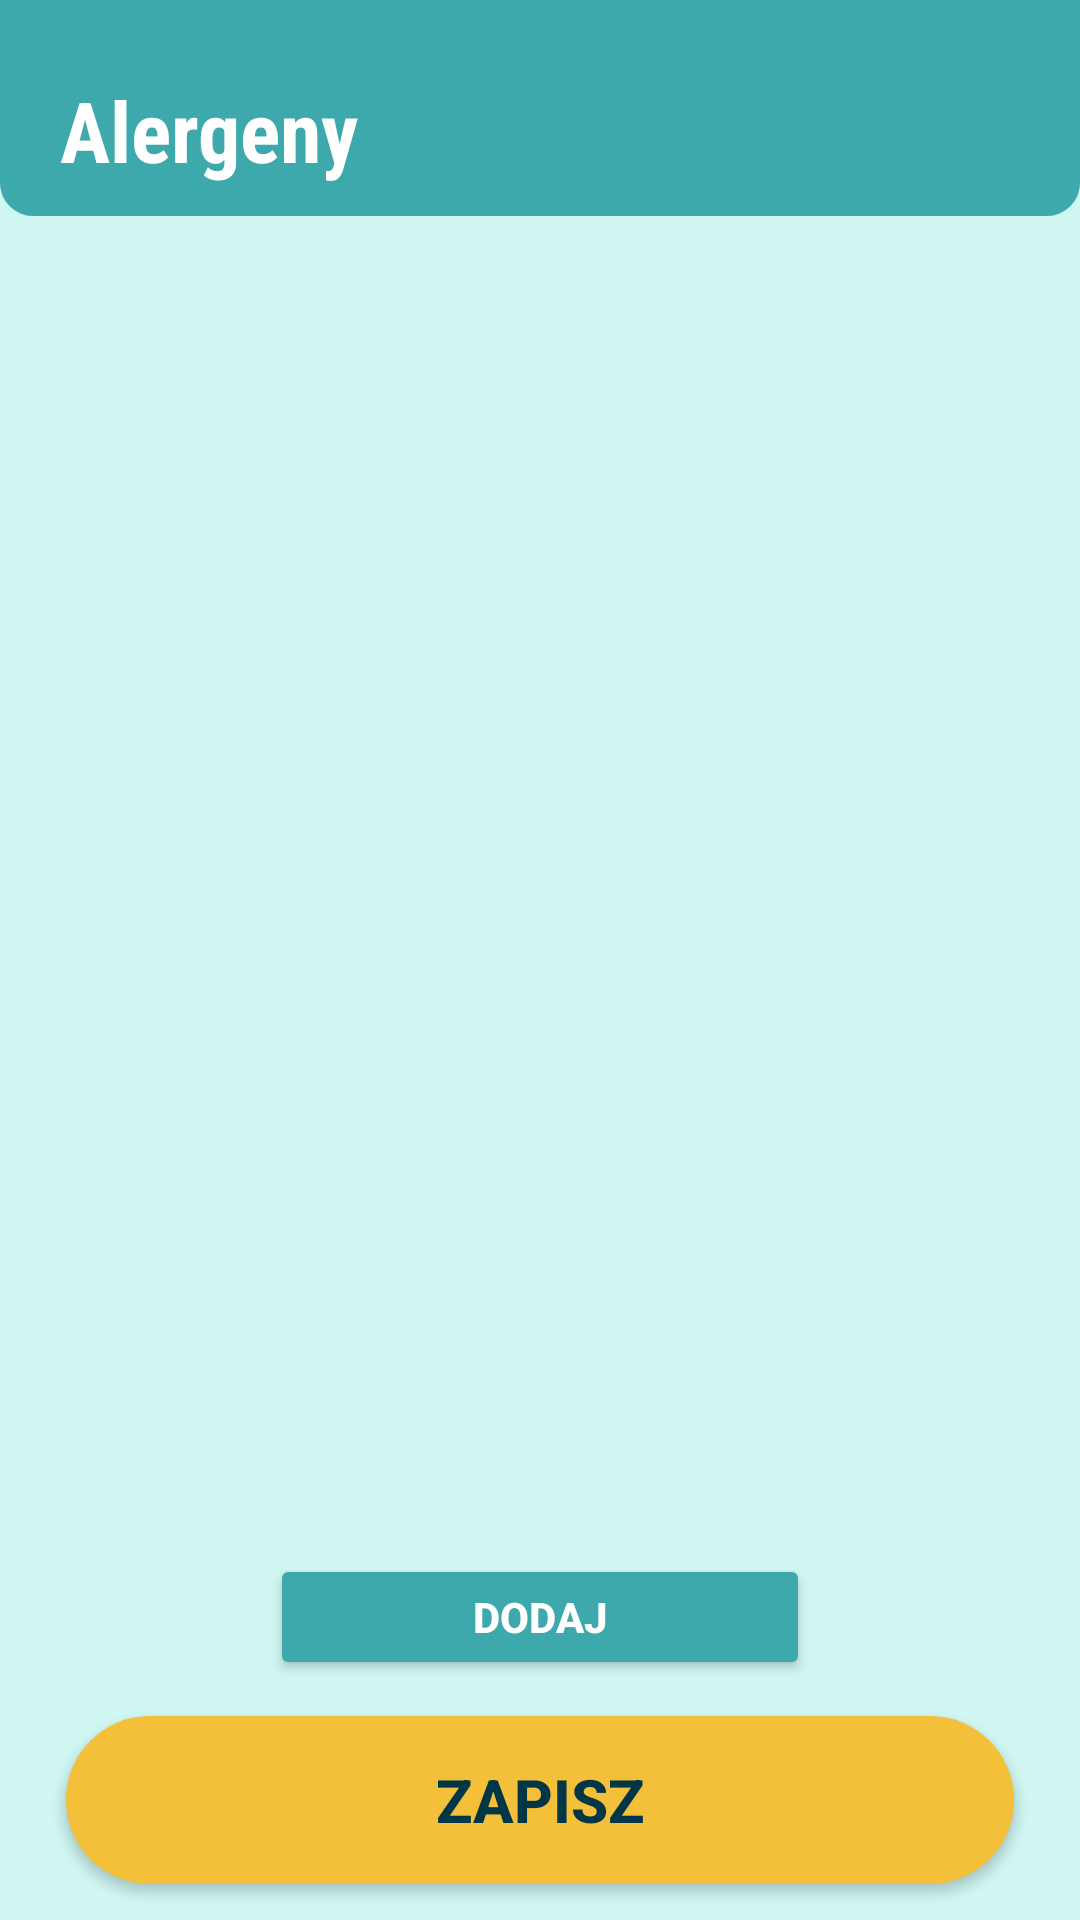

Produce the Android XML layout that renders to this screen, including the resource entries it uses.
<!-- AndroidManifest.xml: application theme Theme.AllergyScanner -->
<!-- res/layout/activity_allergens.xml -->
<?xml version="1.0" encoding="utf-8"?>
<LinearLayout
    xmlns:android="http://schemas.android.com/apk/res/android"
    android:orientation="vertical"
    android:layout_width="match_parent"
    android:layout_height="match_parent"
    android:background="@color/background_mint">

    <LinearLayout
        android:id="@+id/panel"
        android:layout_width="match_parent"
        android:layout_height="match_parent"
        android:orientation="vertical"
        android:background="@drawable/bg_panel">


        <TextView
            android:id="@+id/header"
            android:layout_width="match_parent"
            android:layout_height="72dp"
            android:background="@drawable/bg_header"
            android:fontFamily="sans-serif-condensed"
            android:gravity="bottom|start"
            android:paddingStart="20dp"
            android:paddingBottom="10dp"
            android:text="Alergeny"
            android:textColor="@color/white"
            android:textSize="28sp"
            android:textStyle="bold" />

        <ScrollView
            android:layout_width="match_parent"
            android:layout_height="0dp"
            android:layout_weight="1"
            android:layout_marginTop="12dp"
            android:fillViewport="true">

            <LinearLayout
                android:id="@+id/list_container"
                android:layout_width="match_parent"
                android:layout_height="wrap_content"
                android:paddingBottom="12dp"
                android:orientation="vertical"/>
        </ScrollView>


        <LinearLayout
            android:layout_width="match_parent"
            android:layout_height="wrap_content"
            android:orientation="vertical"
            android:layout_marginTop="12dp"
            android:gravity="center_horizontal">

            <Button
                android:id="@+id/btn_add"
                android:layout_width="180dp"
                android:layout_height="42dp"
                android:layout_marginBottom="12dp"
                android:backgroundTint="@color/teal"
                android:text="Dodaj"
                android:textColor="@color/white"
                android:textSize="14sp"
                android:textStyle="bold" />

            <Button
                android:id="@+id/btn_save"
                android:layout_width="316dp"
                android:layout_height="56dp"
                android:layout_marginBottom="12dp"
                android:background="@drawable/bg_save"
                android:text="Zapisz"
                android:textColor="@color/dark_teal"
                android:textSize="20sp"
                android:textStyle="bold" />
        </LinearLayout>
    </LinearLayout>
</LinearLayout>
<!-- resources referenced by this layout -->
<resources>
  <color name="background_mint">#CFF6F1</color>
  <color name="dark_teal">#003645</color>
  <color name="teal">#3EA9AC</color>
  <color name="white">#FFFFFF</color>
  <!-- drawable bg_header (drawable) -->
  <shape xmlns:android="http://schemas.android.com/apk/res/android" android:shape="rectangle">
      <solid android:color="@color/teal"/>
      <corners android:bottomLeftRadius="33px" android:bottomRightRadius="33px"/>
  </shape>
  <!-- drawable bg_panel (drawable) -->
  <shape xmlns:android="http://schemas.android.com/apk/res/android" android:shape="rectangle">
      <solid android:color="@color/background_mint"/>
      <corners android:radius="0dp"/>
  </shape>
  <!-- drawable bg_save (drawable) -->
  <shape xmlns:android="http://schemas.android.com/apk/res/android">
      <solid android:color="@color/soft_yellow"/>
      <corners android:radius="28dp"/>
  </shape>
  <style name="Theme.AllergyScanner" parent="Base.Theme.AllergyScanner" />
  <color name="soft_yellow">#F5C039</color>
  <style name="Base.Theme.AllergyScanner" parent="Theme.Material3.DayNight.NoActionBar">
          
          
      </style>
</resources>
